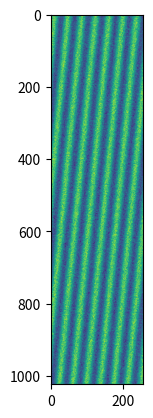

Source code (Python):
import numpy as np
import matplotlib.pyplot as plt
b=np.zeros([1024,256])
for i in range(256):
        b[:,i]=np.linspace(i,i+100,1024)
print(np.shape(b))

base=0.2+np.sin(1./6.*b)
print(np.shape(base))
a=base+(2*np.random.random([1024,256])-1.0)
#print(a)
plt.imshow(a)
plt.show()
np.savetxt('random_condition.dat',a)
